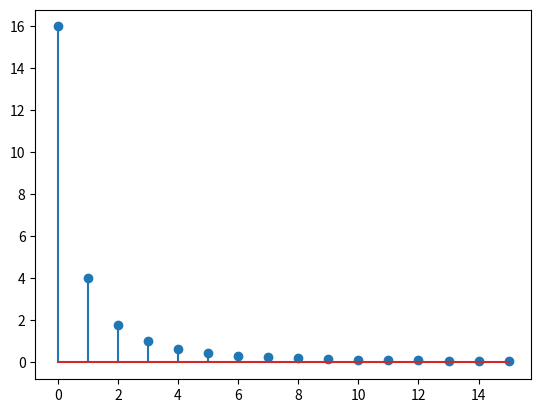

Here is the Python script that generated this plot:
import numpy as np
import matplotlib.pyplot as plt

n=16
x = np.linspace(0, 16, n, endpoint=False)

inv_arr = ((4)/(x+1))**2

plt.stem(inv_arr)
plt.show()

for val in inv_arr:
    print("4'b{:04b},".format(int(val)))